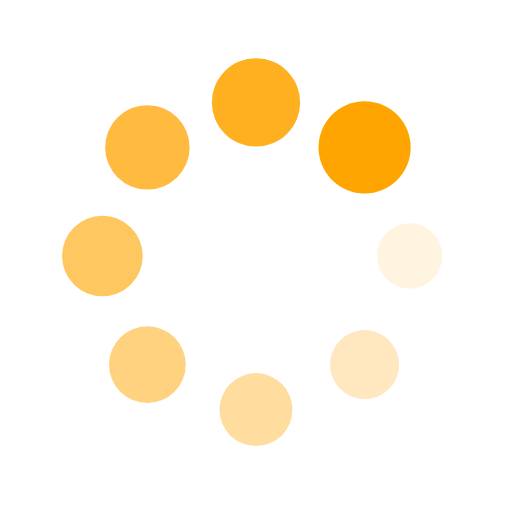
t = 0.00 s
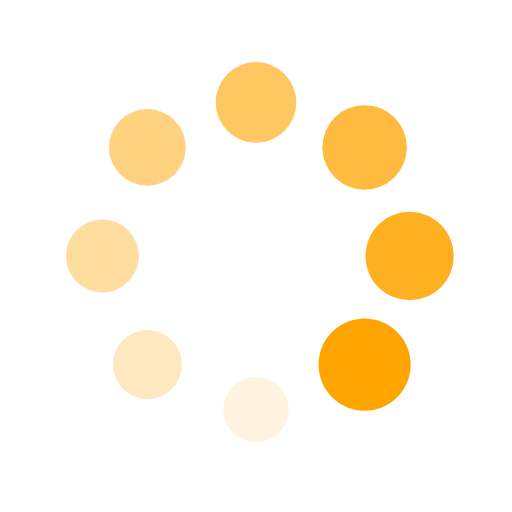
t = 0.25 s
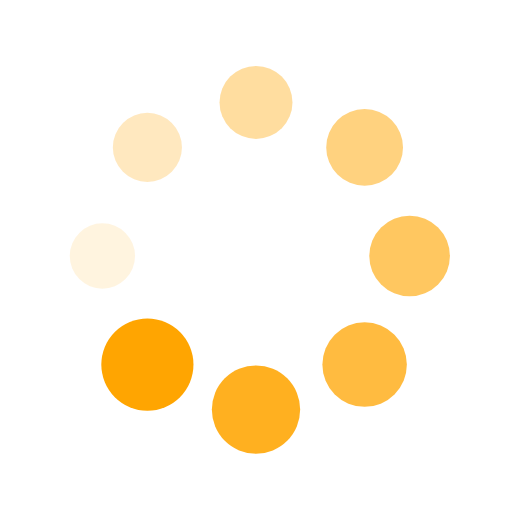
t = 0.50 s
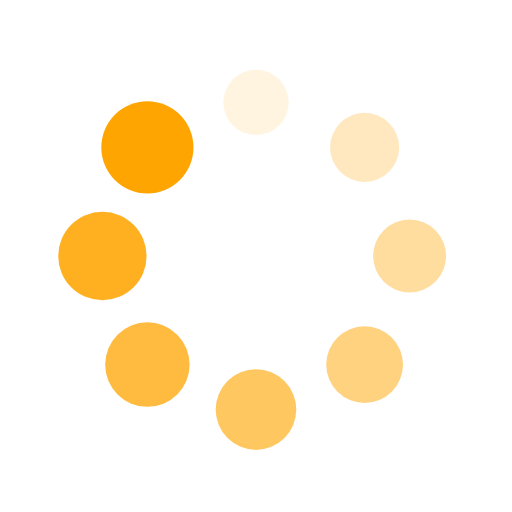
t = 0.75 s

The animated SVG that drew these frames (rendered in a browser with its animation timeline set to each time). Animation: 16 SMIL elements (animate=8,animateTransform=8); one cycle of 1.00 s, repeats indefinitely.

<svg xmlns="http://www.w3.org/2000/svg" style="margin:auto;background:0 0" width="124" height="124" viewBox="0 0 100 100" preserveAspectRatio="xMidYMid" display="block"><g transform="translate(80 50)"><circle r="6" fill="#ffa501"><animateTransform attributeName="transform" type="scale" begin="-0.875s" values="1.5 1.5;1 1" keyTimes="0;1" dur="1s" repeatCount="indefinite"/><animate attributeName="fill-opacity" keyTimes="0;1" dur="1s" repeatCount="indefinite" values="1;0" begin="-0.875s"/></circle></g><g transform="rotate(45 -50.355 121.569)"><circle r="6" fill="#ffa501" fill-opacity=".875"><animateTransform attributeName="transform" type="scale" begin="-0.75s" values="1.5 1.5;1 1" keyTimes="0;1" dur="1s" repeatCount="indefinite"/><animate attributeName="fill-opacity" keyTimes="0;1" dur="1s" repeatCount="indefinite" values="1;0" begin="-0.75s"/></circle></g><g transform="rotate(90 -15 65)"><circle r="6" fill="#ffa501" fill-opacity=".75"><animateTransform attributeName="transform" type="scale" begin="-0.625s" values="1.5 1.5;1 1" keyTimes="0;1" dur="1s" repeatCount="indefinite"/><animate attributeName="fill-opacity" keyTimes="0;1" dur="1s" repeatCount="indefinite" values="1;0" begin="-0.625s"/></circle></g><g transform="rotate(135 -.355 41.569)"><circle r="6" fill="#ffa501" fill-opacity=".625"><animateTransform attributeName="transform" type="scale" begin="-0.5s" values="1.5 1.5;1 1" keyTimes="0;1" dur="1s" repeatCount="indefinite"/><animate attributeName="fill-opacity" keyTimes="0;1" dur="1s" repeatCount="indefinite" values="1;0" begin="-0.5s"/></circle></g><g transform="rotate(180 10 25)"><circle r="6" fill="#ffa501" fill-opacity=".5"><animateTransform attributeName="transform" type="scale" begin="-0.375s" values="1.5 1.5;1 1" keyTimes="0;1" dur="1s" repeatCount="indefinite"/><animate attributeName="fill-opacity" keyTimes="0;1" dur="1s" repeatCount="indefinite" values="1;0" begin="-0.375s"/></circle></g><g transform="rotate(-135 20.355 8.431)"><circle r="6" fill="#ffa501" fill-opacity=".375"><animateTransform attributeName="transform" type="scale" begin="-0.25s" values="1.5 1.5;1 1" keyTimes="0;1" dur="1s" repeatCount="indefinite"/><animate attributeName="fill-opacity" keyTimes="0;1" dur="1s" repeatCount="indefinite" values="1;0" begin="-0.25s"/></circle></g><g transform="rotate(-90 35 -15)"><circle r="6" fill="#ffa501" fill-opacity=".25"><animateTransform attributeName="transform" type="scale" begin="-0.125s" values="1.5 1.5;1 1" keyTimes="0;1" dur="1s" repeatCount="indefinite"/><animate attributeName="fill-opacity" keyTimes="0;1" dur="1s" repeatCount="indefinite" values="1;0" begin="-0.125s"/></circle></g><g transform="rotate(-45 70.355 -71.569)"><circle r="6" fill="#ffa501" fill-opacity=".125"><animateTransform attributeName="transform" type="scale" begin="0s" values="1.5 1.5;1 1" keyTimes="0;1" dur="1s" repeatCount="indefinite"/><animate attributeName="fill-opacity" keyTimes="0;1" dur="1s" repeatCount="indefinite" values="1;0" begin="0s"/></circle></g></svg>
